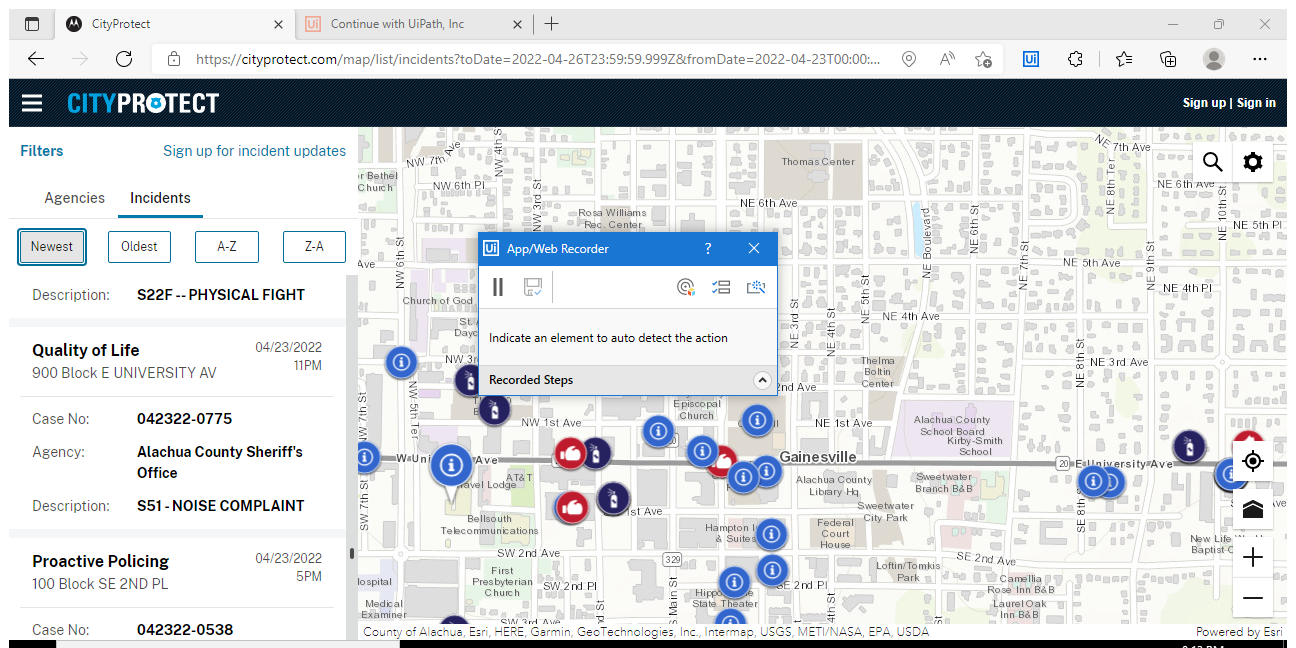
Task: Robotic Enterprise Framework
Workflow: only for testing

Step 1: Use Browser Edge: CityProtect in window 'CityProtect' (msedge.exe)

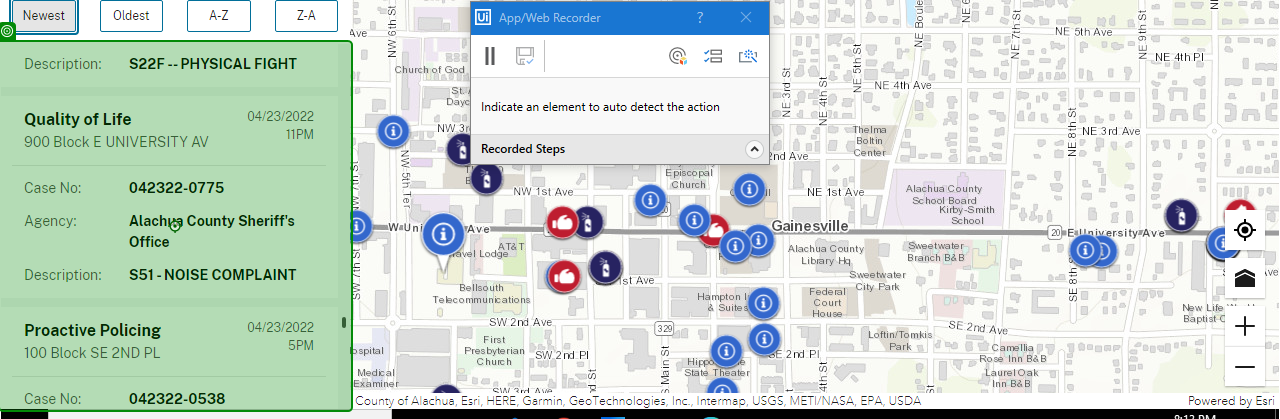
Step 2: click on 'Quality of'

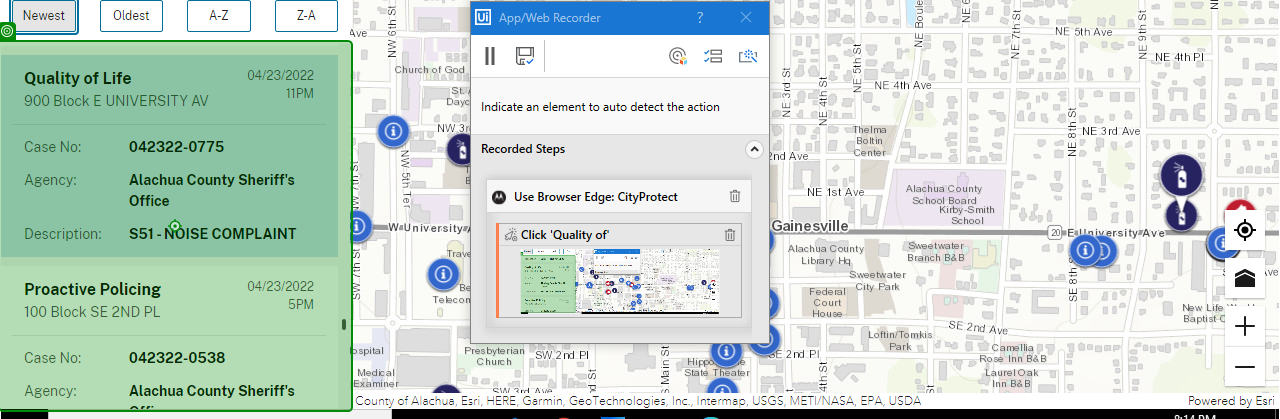
Step 3: click on 'Quality of'